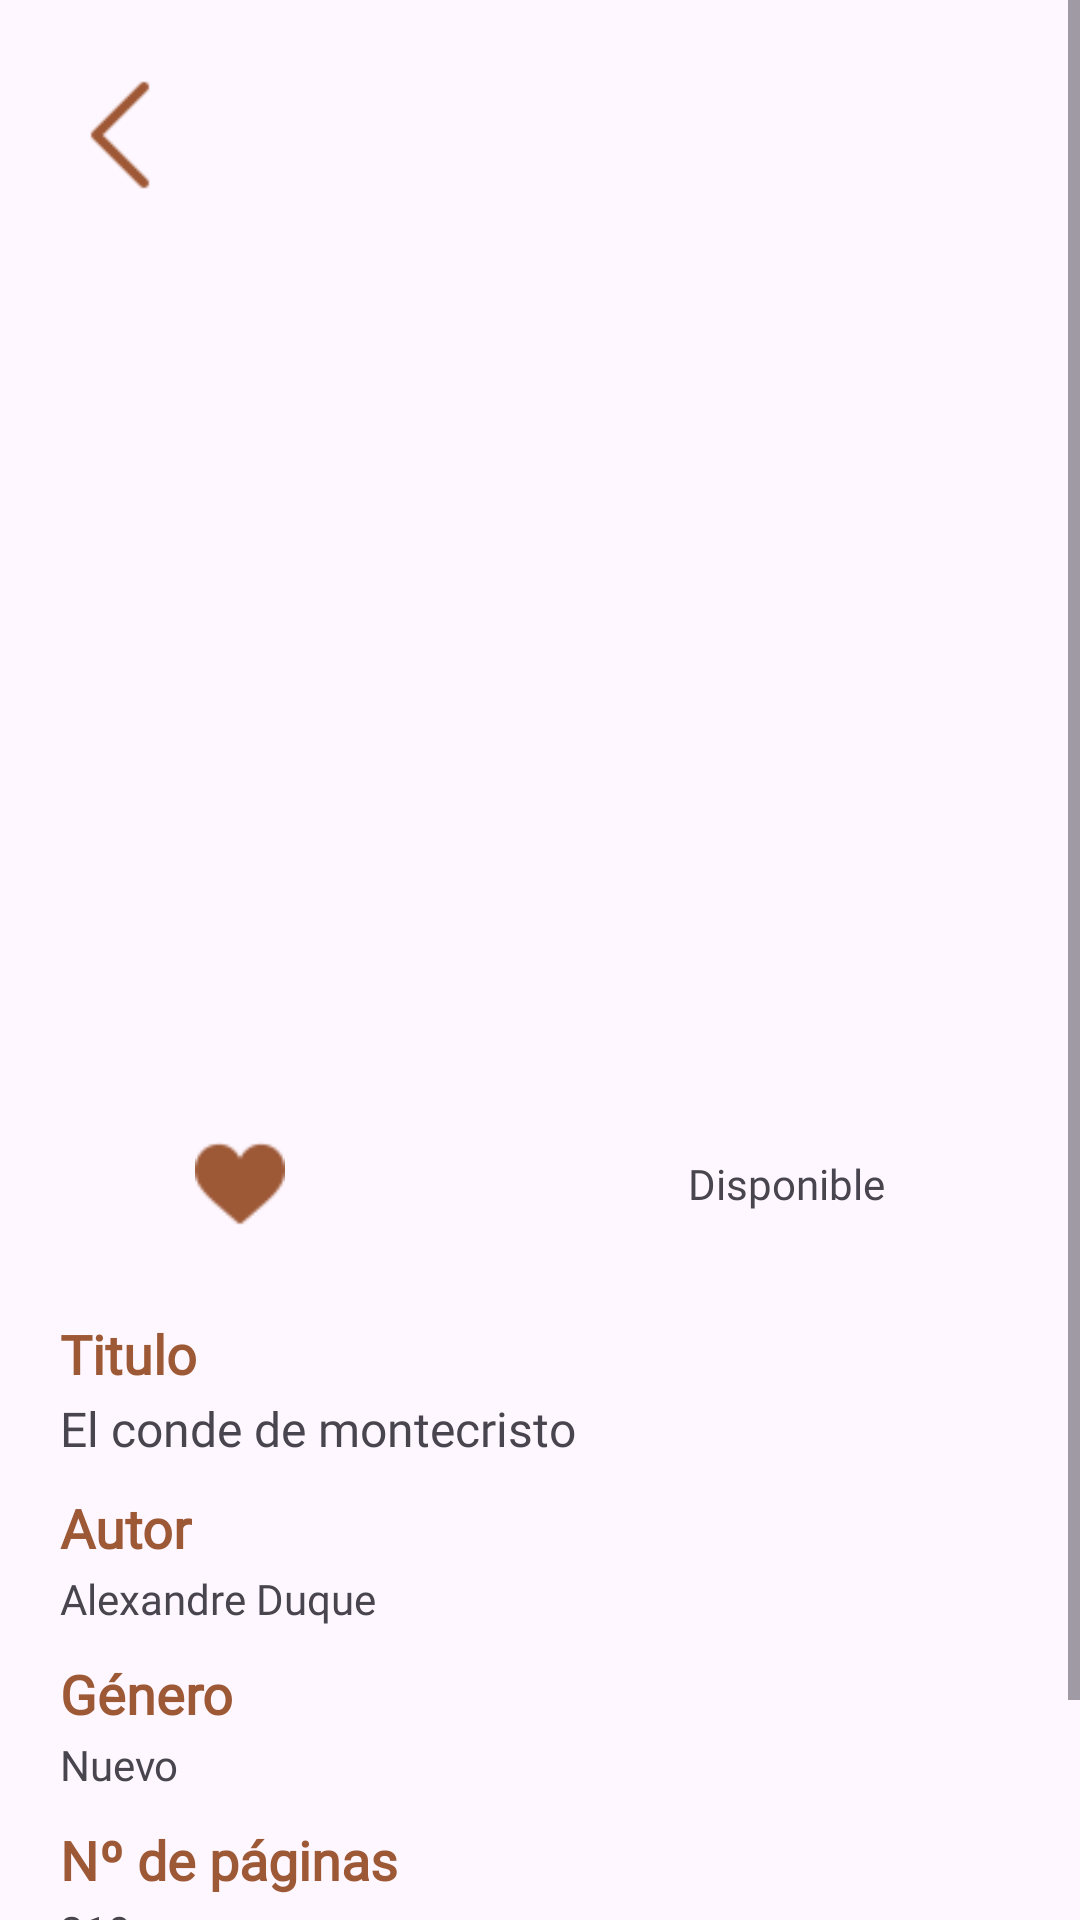

Reconstruct the res/layout file that produces this screen, plus the resources it refers to.
<!-- AndroidManifest.xml: application theme Theme.Bookie -->
<!-- res/layout/fragment_favoritosdetalles.xml -->
<?xml version="1.0" encoding="utf-8"?>
<ScrollView xmlns:app="http://schemas.android.com/apk/res-auto"
    xmlns:tools="http://schemas.android.com/tools"
    android:layout_width="match_parent"
    android:layout_height="match_parent"
    xmlns:android="http://schemas.android.com/apk/res/android">
    <androidx.constraintlayout.widget.ConstraintLayout
        android:layout_width="match_parent"
        android:layout_height="match_parent">

        <ImageView
            android:id="@+id/img_visto"
            android:layout_width="230dp"
            android:layout_height="300dp"
            android:layout_marginTop="70dp"
            android:scaleType="fitXY"
            android:background="@drawable/rounded_corners"
            android:clipToOutline="true"
            app:layout_constraintEnd_toEndOf="parent"
            app:layout_constraintStart_toStartOf="parent"
            app:layout_constraintTop_toTopOf="parent"
            app:srcCompat="@drawable/ic_launcher_background" />

        <TextView
            android:id="@+id/disponible"
            android:layout_width="wrap_content"
            android:layout_height="wrap_content"
            android:layout_marginTop="15dp"
            android:fontFamily="@font/capriola"
            android:text="Disponible"
            app:layout_constraintEnd_toEndOf="@+id/img_visto"
            app:layout_constraintTop_toBottomOf="@+id/img_visto" />

        <TextView
            android:id="@+id/textView2"
            android:layout_width="wrap_content"
            android:layout_height="wrap_content"
            android:layout_marginStart="20dp"
            android:layout_marginTop="35dp"
            android:fontFamily="@font/capriola"
            android:text="Titulo"
            android:textColor="#9D5836"
            android:textSize="18sp"
            android:textStyle="bold"
            app:layout_constraintStart_toStartOf="parent"
            app:layout_constraintTop_toBottomOf="@+id/disponible" />

        <TextView
            android:id="@+id/titulo"
            android:layout_width="0dp"
            android:layout_height="wrap_content"
            android:layout_marginTop="2dp"
            android:fontFamily="@font/capriola"
            android:text="El conde de montecristo"
            android:textSize="16sp"
            app:layout_constraintEnd_toEndOf="parent"
            app:layout_constraintStart_toStartOf="@+id/textView2"
            app:layout_constraintTop_toBottomOf="@+id/textView2" />

        <TextView
            android:id="@+id/textView4"
            android:layout_width="wrap_content"
            android:layout_height="wrap_content"
            android:layout_marginTop="10dp"
            android:fontFamily="@font/capriola"
            android:text="Autor"
            android:textColor="#9D5836"
            android:textSize="18sp"
            android:textStyle="bold"
            app:layout_constraintStart_toStartOf="@+id/titulo"
            app:layout_constraintTop_toBottomOf="@+id/titulo" />

        <TextView
            android:id="@+id/autor"
            android:layout_width="0dp"
            android:layout_height="wrap_content"
            android:layout_marginTop="2dp"
            android:fontFamily="@font/capriola"
            android:text="Alexandre Duque"
            app:layout_constraintStart_toStartOf="@+id/textView4"
            app:layout_constraintTop_toBottomOf="@+id/textView4" />

        <TextView
            android:id="@+id/textView8"
            android:layout_width="0dp"
            android:layout_height="wrap_content"
            android:layout_marginTop="10dp"
            android:fontFamily="@font/capriola"
            android:text="Género"
            android:textColor="#9D5836"
            android:textSize="18sp"
            android:textStyle="bold"
            app:layout_constraintEnd_toStartOf="@+id/guideline2"
            app:layout_constraintStart_toStartOf="@+id/autor"
            app:layout_constraintTop_toBottomOf="@+id/autor" />

        <TextView
            android:id="@+id/genero"
            android:layout_width="0dp"
            android:layout_height="wrap_content"
            android:layout_marginTop="2dp"
            android:fontFamily="@font/capriola"
            android:text="Nuevo"
            app:layout_constraintEnd_toStartOf="@+id/guideline2"
            app:layout_constraintStart_toStartOf="@+id/textView8"
            app:layout_constraintTop_toBottomOf="@+id/textView8" />

        <TextView
            android:id="@+id/textView12"
            android:layout_width="0dp"
            android:layout_height="wrap_content"
            android:layout_marginTop="10dp"
            android:fontFamily="@font/capriola"
            android:text="Nº de páginas"
            android:textColor="#9D5836"
            android:textSize="18sp"
            android:textStyle="bold"
            app:layout_constraintEnd_toStartOf="@+id/guideline2"
            app:layout_constraintStart_toStartOf="@+id/genero"
            app:layout_constraintTop_toBottomOf="@+id/genero" />

        <TextView
            android:id="@+id/nPaginas"
            android:layout_width="0dp"
            android:layout_height="wrap_content"
            android:layout_marginTop="2dp"
            android:fontFamily="@font/capriola"
            android:text="219"
            app:layout_constraintEnd_toStartOf="@+id/guideline2"
            app:layout_constraintStart_toStartOf="@+id/textView12"
            app:layout_constraintTop_toBottomOf="@+id/textView12" />

        <androidx.constraintlayout.widget.Guideline
            android:id="@+id/guideline2"
            android:layout_width="wrap_content"
            android:layout_height="wrap_content"
            android:orientation="vertical"
            app:layout_constraintGuide_begin="202dp" />

        <ImageView
            android:id="@+id/btnMg"
            android:layout_width="30dp"
            android:layout_height="30dp"
            app:layout_constraintBottom_toBottomOf="@+id/disponible"
            app:layout_constraintStart_toStartOf="@+id/img_visto"
            app:layout_constraintTop_toTopOf="@+id/disponible"
            app:srcCompat="@drawable/mg_relleno" />

        <ImageView
            android:id="@+id/btnIntercambio"
            android:layout_width="170dp"
            android:layout_height="50dp"
            android:layout_marginTop="20dp"
            android:scaleType="fitXY"
            app:layout_constraintBottom_toBottomOf="parent"
            app:layout_constraintEnd_toEndOf="parent"
            app:layout_constraintStart_toStartOf="parent"
            app:layout_constraintTop_toBottomOf="@+id/nPaginas"
            app:srcCompat="@drawable/btn1" />

        <ImageView
            android:id="@+id/backD"
            android:layout_width="40dp"
            android:layout_height="wrap_content"
            android:layout_marginStart="20dp"
            android:layout_marginTop="20dp"
            app:layout_constraintStart_toStartOf="parent"
            app:layout_constraintTop_toTopOf="parent"
            app:srcCompat="@drawable/backk" />

    </androidx.constraintlayout.widget.ConstraintLayout>

</ScrollView>
<!-- resources referenced by this layout -->
<resources>
  <!-- drawable backk: png bitmap (drawable, 291 bytes) -->
  <!-- drawable btn1: png bitmap (drawable, 75642 bytes) -->
  <!-- drawable mg_relleno: png bitmap (drawable, 862 bytes) -->
  <!-- drawable rounded_corners (drawable) -->
  <shape xmlns:android="http://schemas.android.com/apk/res/android">
      <corners android:radius="20dp" />
  </shape>
  <style name="Theme.Bookie" parent="Base.Theme.Bookie" />
  <style name="Base.Theme.Bookie" parent="Theme.Material3.DayNight.NoActionBar">
          
          
      </style>
</resources>
